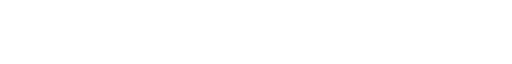
t = 0.00 s
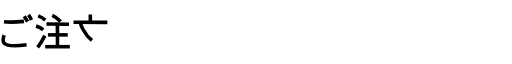
t = 0.84 s
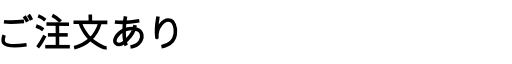
t = 1.68 s
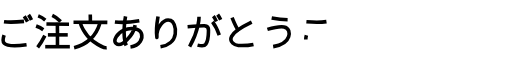
t = 2.53 s
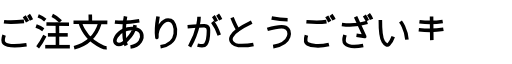
t = 3.37 s
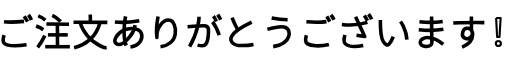
t = 4.21 s

The animated SVG that drew these frames (rendered in a browser with its animation timeline set to each time). Animation: 2 CSS @keyframes rules; one cycle of 4.21 s.

<!--?xml version="1.0" encoding="UTF-8" standalone="no"?-->
<svg xmlns:dc="http://purl.org/dc/elements/1.1/" xmlns:cc="http://creativecommons.org/ns#" xmlns:rdf="http://www.w3.org/1999/02/22-rdf-syntax-ns#" xmlns:svg="http://www.w3.org/2000/svg" xmlns="http://www.w3.org/2000/svg" xmlns:sodipodi="http://sodipodi.sourceforge.net/DTD/sodipodi-0.dtd" xmlns:inkscape="http://www.inkscape.org/namespaces/inkscape" width="1832.8932" height="145.50978" viewBox="0 0 484.95302 38.499465" version="1.1" id="svg8" sodipodi:docname="completeplane.svg" inkscape:version="1.0.2-2 (e86c870879, 2021-01-15)" style="">
  <defs id="defs2"></defs>
  <sodipodi:namedview id="base" pagecolor="#ffffff" bordercolor="#666666" borderopacity="1.0" inkscape:pageopacity="0.0" inkscape:pageshadow="2" inkscape:zoom="0.59212132" inkscape:cx="987.01445" inkscape:cy="-231.69073" inkscape:document-units="mm" inkscape:current-layer="layer1" inkscape:document-rotation="0" showgrid="false" inkscape:window-width="1920" inkscape:window-height="1017" inkscape:window-x="-8" inkscape:window-y="-8" inkscape:window-maximized="1" fit-margin-top="5" fit-margin-left="5" fit-margin-right="10" fit-margin-bottom="10" units="px"></sodipodi:namedview>
  <metadata id="metadata5">
    <rdf:rdf>
      <cc:work rdf:about="">
        <dc:format>image/svg+xml</dc:format>
        <dc:type rdf:resource="http://purl.org/dc/dcmitype/StillImage"></dc:type>
        <dc:title></dc:title>
      </cc:work>
    </rdf:rdf>
  </metadata>
  <g inkscape:label="ã¬ã¤ã¤ã¼ 1" inkscape:groupmode="layer" id="layer1" transform="translate(-41.18878,-112.33495)">
    <path style="fill: none; stroke: rgb(0, 0, 0); stroke-width: 3.38282; stroke-linecap: butt; stroke-linejoin: round; stroke-miterlimit: 4; stroke-opacity: 1;" d="m 44.957204,121.84776 c 0,0 6.556548,0.92023 18.979456,-0.34508" id="path837" class="ZnuQfOBc_0"></path>
    <path style="fill: none; stroke: rgb(0, 0, 0); stroke-width: 3.38282; stroke-linecap: butt; stroke-linejoin: round; stroke-miterlimit: 4; stroke-opacity: 1;" d="m 45.072229,134.50075 c 0,0 -1.955454,5.63632 0.115055,7.70681 2.070486,2.07047 7.591772,3.33578 21.164959,1.3803" id="path841" class="ZnuQfOBc_1"></path>
    <path style="fill: none; stroke: rgb(0, 0, 0); stroke-width: 3.38282; stroke-linecap: butt; stroke-linejoin: round; stroke-miterlimit: 4; stroke-opacity: 1;" d="m 64.16671,116.67156 c 0,0 1.150272,1.72541 3.105733,5.1762" id="path843" class="ZnuQfOBc_2"></path>
    <path style="fill: none; stroke: rgb(0, 0, 0); stroke-width: 3.38282; stroke-linecap: butt; stroke-linejoin: round; stroke-miterlimit: 4; stroke-opacity: 1;" d="m 68.204423,115.29864 c 0,0 1.488994,1.98532 2.765276,4.82151" id="path845" class="ZnuQfOBc_3"></path>
    <path style="fill: none; stroke: rgb(0, 0, 0); stroke-width: 3.38282; stroke-linecap: butt; stroke-linejoin: round; stroke-miterlimit: 4; stroke-opacity: 1;" d="m 77.3511,116.3622 c 0,0 3.757956,1.34718 6.735936,3.89976" id="path847" class="ZnuQfOBc_4"></path>
    <path style="fill: none; stroke: rgb(0, 0, 0); stroke-width: 3.38282; stroke-linecap: butt; stroke-linejoin: round; stroke-miterlimit: 4; stroke-opacity: 1;" d="m 75.365784,125.93431 c 0,0 4.112462,1.48899 6.806834,3.47434" id="path849" class="ZnuQfOBc_5"></path>
    <path style="fill: none; stroke: rgb(0, 0, 0); stroke-width: 3.38282; stroke-linecap: butt; stroke-linejoin: round; stroke-miterlimit: 4; stroke-opacity: 1;" d="m 76.854778,146.213 c 0,0 3.474317,-4.53789 6.806834,-11.2029" id="path851" class="ZnuQfOBc_6"></path>
    <path style="fill: none; stroke: rgb(0, 0, 0); stroke-width: 3.38282; stroke-linecap: butt; stroke-linejoin: round; stroke-miterlimit: 4; stroke-opacity: 1;" d="m 90.681165,115.93678 c 0,0 4.396078,1.98532 7.941307,5.74326" id="path853" class="ZnuQfOBc_7"></path>
    <path style="fill: none; stroke: rgb(0, 0, 0); stroke-width: 3.38282; stroke-linecap: butt; stroke-linejoin: round; stroke-miterlimit: 4; stroke-opacity: 1;" d="m 85.150613,124.09081 21.413167,0.0707" id="path855" class="ZnuQfOBc_8"></path>
    <path style="fill: none; stroke: rgb(0, 0, 0); stroke-width: 3.38282; stroke-linecap: butt; stroke-linejoin: round; stroke-miterlimit: 4; stroke-opacity: 1;" d="M 86.568703,134.30106 H 105.3584" id="path857" class="ZnuQfOBc_9"></path>
    <path style="fill: none; stroke: rgb(0, 0, 0); stroke-width: 3.38282; stroke-linecap: butt; stroke-linejoin: round; stroke-miterlimit: 4; stroke-opacity: 1;" d="m 95.573572,122.88541 0.07088,23.82395" id="path859" class="ZnuQfOBc_10"></path>
    <path style="fill: none; stroke: rgb(0, 0, 0); stroke-width: 3.38282; stroke-linecap: butt; stroke-linejoin: round; stroke-miterlimit: 4; stroke-opacity: 1;" d="M 84.016132,145.50396 H 107.34373" id="path861" class="ZnuQfOBc_11"></path>
    <path style="fill: none; stroke: rgb(0, 0, 0); stroke-width: 3.38282; stroke-linecap: butt; stroke-linejoin: round; stroke-miterlimit: 4; stroke-opacity: 1;" d="m 126.70066,115.08593 0.14181,8.57942" id="path863" class="ZnuQfOBc_12"></path>
    <path style="fill: none; stroke: rgb(0, 0, 0); stroke-width: 3.38282; stroke-linecap: butt; stroke-linejoin: round; stroke-miterlimit: 4; stroke-opacity: 1;" d="m 110.81805,122.38908 32.04886,0.071" id="path865" class="ZnuQfOBc_13"></path>
    <path style="fill: none; stroke: rgb(0, 0, 0); stroke-width: 3.38282; stroke-linecap: butt; stroke-linejoin: round; stroke-miterlimit: 4; stroke-opacity: 1;" d="m 117.48308,123.73626 c 0,0 3.04889,10.13938 11.84106,16.66258 8.79216,6.5232 12.90462,6.09781 12.90462,6.09781" id="path867" class="ZnuQfOBc_14"></path>
    <path style="fill: none; stroke: rgb(0, 0, 0); stroke-width: 3.38282; stroke-linecap: butt; stroke-linejoin: round; stroke-miterlimit: 4; stroke-opacity: 1;" d="m 135.63464,123.66535 c 0,0 -2.62347,8.79217 -8.86307,14.67727 -6.2396,5.88507 -15.38627,8.08313 -15.38627,8.08313" id="path869" class="ZnuQfOBc_15"></path>
    <path style="fill: none; stroke: rgb(0, 0, 0); stroke-width: 3.38282; stroke-linecap: butt; stroke-linejoin: round; stroke-miterlimit: 4; stroke-opacity: 1;" d="m 150.02826,122.03456 c 0,0 9.50122,1.27631 23.11489,-1.06356" id="path871" class="ZnuQfOBc_16"></path>
    <path style="fill: none; stroke: rgb(0, 0, 0); stroke-width: 3.38282; stroke-linecap: butt; stroke-linejoin: round; stroke-miterlimit: 4; stroke-opacity: 1;" d="m 160.09671,116.78763 c 0,0 -3.40341,17.08801 0.56724,27.58187" id="path873" class="ZnuQfOBc_17"></path>
    <path style="fill: none; stroke: rgb(0, 0, 0); stroke-width: 3.38282; stroke-linecap: butt; stroke-linejoin: round; stroke-miterlimit: 4; stroke-opacity: 1;" d="m 169.17249,125.08346 c -1.44183,9.58382 -12.84407,21.64393 -18.15157,17.30072 -2.8765,-2.3539 0.92177,-9.64301 7.37408,-12.55011 6.45232,-2.9071 15.10267,-1.70173 16.73347,2.978 1.63081,4.67967 -1.20538,11.69924 -10.35206,12.9046" id="path875" sodipodi:nodetypes="csssc" class="ZnuQfOBc_18"></path>
    <path style="fill: none; stroke: rgb(0, 0, 0); stroke-width: 3.38282; stroke-linecap: butt; stroke-linejoin: round; stroke-miterlimit: 4; stroke-opacity: 1;" d="m 190.86928,116.85853 c 0,0 -2.19804,12.3374 -1.06357,19.85326 0,0 -0.70904,-6.23958 3.54523,-11.98284 4.25428,-5.74326 7.58679,-4.82151 9.64302,-4.04156 2.05623,0.77994 5.17603,5.31783 4.18337,12.69192 -0.99267,7.37405 -7.58679,11.2029 -13.9682,12.26645" id="path877" class="ZnuQfOBc_19"></path>
    <path style="fill: none; stroke: rgb(0, 0, 0); stroke-width: 3.38282; stroke-linecap: butt; stroke-linejoin: round; stroke-miterlimit: 4; stroke-opacity: 1;" d="m 218.87658,126.64335 c 0,0 13.96819,-1.06356 15.95352,-0.92175 1.98532,0.14174 3.97065,1.34718 3.82885,4.11247 -0.14181,2.76525 0.3709,9.01577 -2.55258,13.40096 -1.55989,2.33987 -7.79949,0.77995 -7.79949,0.77995" id="path881" sodipodi:nodetypes="csssc" class="ZnuQfOBc_20"></path>
    <path style="fill: none; stroke: rgb(0, 0, 0); stroke-width: 3.38282; stroke-linecap: butt; stroke-linejoin: round; stroke-miterlimit: 4; stroke-opacity: 1;" d="m 229.72497,117.21305 c 0,0 0.21271,11.98288 -8.93397,28.22" id="path883" class="ZnuQfOBc_21"></path>
    <path style="fill: none; stroke: rgb(0, 0, 0); stroke-width: 3.38282; stroke-linecap: butt; stroke-linejoin: round; stroke-miterlimit: 4; stroke-opacity: 1;" d="m 242.48779,121.96366 c 0,0 3.61613,4.67969 6.38141,12.55011" id="path885" class="ZnuQfOBc_22"></path>
    <path style="fill: none; stroke: rgb(0, 0, 0); stroke-width: 3.38282; stroke-linecap: butt; stroke-linejoin: round; stroke-miterlimit: 4; stroke-opacity: 1;" d="m 243.26774,116.57492 c 0,0 1.13447,1.34718 2.83618,4.96332" id="path887" class="ZnuQfOBc_23"></path>
    <path style="fill: none; stroke: rgb(0, 0, 0); stroke-width: 3.38282; stroke-linecap: butt; stroke-linejoin: round; stroke-miterlimit: 4; stroke-opacity: 1;" d="m 247.3093,115.15683 c 0,0 1.489,1.98532 2.90709,4.82151" id="path889" class="ZnuQfOBc_24"></path>
    <path style="fill: none; stroke: rgb(0, 0, 0); stroke-width: 3.38282; stroke-linecap: butt; stroke-linejoin: round; stroke-miterlimit: 4; stroke-opacity: 1;" d="m 260.99387,117.993 c 0,0 3.75794,9.4303 6.38141,12.69192" id="path891" class="ZnuQfOBc_25"></path>
    <path style="fill: none; stroke: rgb(0, 0, 0); stroke-width: 3.38282; stroke-linecap: butt; stroke-linejoin: round; stroke-miterlimit: 4; stroke-opacity: 1;" d="m 279.57086,122.31817 c 0,0 -16.23714,7.87042 -19.00241,13.40097 -2.76529,5.53055 3.33251,8.50855 6.31049,8.65036 2.978,0.14174 10.35207,-0.14174 14.39363,-0.99266" id="path893" class="ZnuQfOBc_26"></path>
    <path style="fill: none; stroke: rgb(0, 0, 0); stroke-width: 3.38282; stroke-linecap: butt; stroke-linejoin: round; stroke-miterlimit: 4; stroke-opacity: 1;" d="m 298.50238,118.34752 c 0,0 8.15402,1.55992 15.10265,1.70173" id="path895" class="ZnuQfOBc_27"></path>
    <path style="fill: none; stroke: rgb(0, 0, 0); stroke-width: 3.38282; stroke-linecap: butt; stroke-linejoin: round; stroke-miterlimit: 4; stroke-opacity: 1;" d="m 294.46081,129.12503 c 0,0 10.49387,-3.11981 15.66989,-2.33987 5.17606,0.77995 5.45968,6.09782 4.46703,9.21759 -0.9927,3.11981 -4.32519,7.72861 -14.67728,9.4303" id="path897" class="ZnuQfOBc_28"></path>
    <path style="fill: none; stroke: rgb(0, 0, 0); stroke-width: 3.38282; stroke-linecap: butt; stroke-linejoin: round; stroke-miterlimit: 4; stroke-opacity: 1;" d="m 331.40208,121.89276 c 0,0 11.48655,0.99265 19.00241,-0.14174" id="path899" class="ZnuQfOBc_29"></path>
    <path style="fill: none; stroke: rgb(0, 0, 0); stroke-width: 3.38282; stroke-linecap: butt; stroke-linejoin: round; stroke-miterlimit: 4; stroke-opacity: 1;" d="m 331.40208,134.58468 c 0,0 -1.91441,6.45229 1.13446,8.22493 3.04891,1.7726 10.70661,2.90706 20.20781,0.56723" id="path901" class="ZnuQfOBc_30"></path>
    <path style="fill: none; stroke: rgb(0, 0, 0); stroke-width: 3.38282; stroke-linecap: butt; stroke-linejoin: round; stroke-miterlimit: 4; stroke-opacity: 1;" d="m 350.6881,116.78763 c 0,0 1.34721,2.12712 2.8362,4.96332" id="path903" class="ZnuQfOBc_31"></path>
    <path style="fill: none; stroke: rgb(0, 0, 0); stroke-width: 3.38282; stroke-linecap: butt; stroke-linejoin: round; stroke-miterlimit: 4; stroke-opacity: 1;" d="m 354.72967,115.36955 c 0,0 1.91444,2.76526 2.83619,4.6797" id="path905" class="ZnuQfOBc_32"></path>
    <path style="fill: none; stroke: rgb(0, 0, 0); stroke-width: 3.38282; stroke-linecap: butt; stroke-linejoin: round; stroke-miterlimit: 4; stroke-opacity: 1;" d="m 365.01082,124.44533 c 0,0 12.05378,1.7017 24.17847,-1.98535" id="path907" class="ZnuQfOBc_33"></path>
    <path style="fill: none; stroke: rgb(0, 0, 0); stroke-width: 3.38282; stroke-linecap: butt; stroke-linejoin: round; stroke-miterlimit: 4; stroke-opacity: 1;" d="m 377.98636,117.21305 8.65035,18.64789 -7.79947,-1.13446" id="path909" class="ZnuQfOBc_34"></path>
    <path style="fill: none; stroke: rgb(0, 0, 0); stroke-width: 3.38282; stroke-linecap: butt; stroke-linejoin: round; stroke-miterlimit: 4; stroke-opacity: 1;" d="m 367.91792,134.37196 c 0,0 -1.84351,6.09778 0.21278,8.22494 2.05625,2.12712 6.09778,3.82885 17.088,1.7726" id="path911" inkscape:label="path910" class="ZnuQfOBc_35"></path>
    <path style="fill: none; stroke: rgb(0, 0, 0); stroke-width: 3.38282; stroke-linecap: butt; stroke-linejoin: round; stroke-miterlimit: 4; stroke-opacity: 1;" d="m 386.31203,116.06837 c 0,0 1.71503,2.54639 2.88467,4.83132" id="path931" inkscape:label="path911" class="ZnuQfOBc_36"></path>
    <path style="fill: none; stroke: rgb(0, 0, 0); stroke-width: 3.38282; stroke-linecap: butt; stroke-linejoin: round; stroke-miterlimit: 4; stroke-opacity: 1;" d="m 390.23039,114.67052 c 0,0 2.01291,2.69297 2.85615,4.8691" id="path933" inkscape:label="path912" class="ZnuQfOBc_37"></path>
    <path style="fill: none; stroke: rgb(0, 0, 0); stroke-width: 3.38282; stroke-linecap: butt; stroke-linejoin: round; stroke-miterlimit: 4; stroke-opacity: 1;" d="m 401.45579,120.19106 c 0,0 -0.12889,15.92756 2.76526,20.49139 1.84354,2.9071 3.90354,4.04532 5.24693,2.62349 2.58251,-2.73336 4.18337,-7.30319 4.18337,-7.30319" id="path913" sodipodi:nodetypes="cssc" class="ZnuQfOBc_38"></path>
    <path style="fill: none; stroke: rgb(0, 0, 0); stroke-width: 3.38282; stroke-linecap: butt; stroke-linejoin: round; stroke-miterlimit: 4; stroke-opacity: 1;" d="m 420.52911,121.60914 c 0,0 5.38873,7.01956 6.09778,17.22981" id="path915" class="ZnuQfOBc_39"></path>
    <path style="fill: none; stroke: rgb(0, 0, 0); stroke-width: 3.38282; stroke-linecap: butt; stroke-linejoin: round; stroke-miterlimit: 4; stroke-opacity: 1;" d="m 438.46796,121.82185 c 0,0 11.55742,1.41808 22.05128,-0.28348" id="path917" class="ZnuQfOBc_40"></path>
    <path style="fill: none; stroke: rgb(0, 0, 0); stroke-width: 3.38282; stroke-linecap: butt; stroke-linejoin: round; stroke-miterlimit: 4; stroke-opacity: 1;" d="m 437.82979,129.40865 c 0,0 12.4083,1.41808 23.32759,-0.35452" id="path919" class="ZnuQfOBc_41"></path>
    <path style="fill: none; stroke: rgb(0, 0, 0); stroke-width: 3.38282; stroke-linecap: butt; stroke-linejoin: round; stroke-miterlimit: 4; stroke-opacity: 1;" d="m 449.95448,116.85853 c 0,0 0.21278,22.90217 0.28348,24.95839 0.071,2.05625 -2.12713,3.82884 -6.16869,3.40343 -4.04156,-0.42543 -4.89241,-2.19803 -4.89241,-4.25428 0,-2.05622 3.82882,-4.25428 6.59411,-4.18337 2.76529,0.071 8.08312,0.21278 15.24447,6.59414" id="path921" class="ZnuQfOBc_42"></path>
    <path style="fill: none; stroke: rgb(0, 0, 0); stroke-width: 3.383; stroke-linecap: butt; stroke-linejoin: round; stroke-miterlimit: 4; stroke-opacity: 1;" d="m 470.51678,123.02721 c 0,0 18.57702,-0.63813 29.4254,-0.35452" id="path923" class="ZnuQfOBc_43"></path>
    <path style="fill: none; stroke: rgb(0, 0, 0); stroke-width: 3.383; stroke-linecap: butt; stroke-linejoin: round; stroke-miterlimit: 4; stroke-opacity: 1;" d="m 487.67568,116.85853 0.071,13.33006 c 0,0 1.84341,2.33987 0.56714,4.6797 -1.27631,2.33987 -3.40343,3.68704 -6.16872,2.8362 -2.76525,-0.85085 -3.33249,-3.54524 -2.55254,-6.23962 0.77994,-2.69436 3.04887,-3.61611 4.96331,-3.3325 1.91441,0.28348 4.25428,1.13447 4.25428,6.3814 0,5.24693 -3.26162,8.72126 -9.92663,11.41565" id="path925" class="ZnuQfOBc_44"></path>
    <path style="fill: none; fill-opacity: 1; stroke: rgb(0, 0, 0); stroke-width: 1.995; stroke-linecap: butt; stroke-linejoin: round; stroke-miterlimit: 4; stroke-opacity: 1;" d="m 511.11079,118.34752 0.92175,18.00975 h 2.26896 l 1.06357,-18.00975 z" id="path927" class="ZnuQfOBc_45"></path>
    <path style="opacity: 1; fill: none; fill-opacity: 1; stroke: rgb(0, 0, 0); stroke-width: 1.995; stroke-linecap: butt; stroke-linejoin: round; stroke-miterlimit: 4; stroke-opacity: 1;" d="m 513.24298,140.10636 c -1.55988,0 -2.42386,0.9845 -2.42721,2.46774 -0.004,1.49771 1.01796,2.24362 2.43608,2.24362 1.41807,0 2.36852,-1.0317 2.38794,-2.36899 0.0169,-1.14515 -0.82683,-2.35378 -2.39681,-2.34237 z" id="path929" sodipodi:nodetypes="csssc" class="ZnuQfOBc_46"></path>
  </g>
<style data-made-with="vivus-instant">.ZnuQfOBc_0{stroke-dasharray:20 22;stroke-dashoffset:21;animation:ZnuQfOBc_draw 65ms linear 0ms forwards;}.ZnuQfOBc_1{stroke-dasharray:30 32;stroke-dashoffset:31;animation:ZnuQfOBc_draw 97ms linear 65ms forwards;}.ZnuQfOBc_2{stroke-dasharray:7 9;stroke-dashoffset:8;animation:ZnuQfOBc_draw 25ms linear 163ms forwards;}.ZnuQfOBc_3{stroke-dasharray:6 8;stroke-dashoffset:7;animation:ZnuQfOBc_draw 21ms linear 188ms forwards;}.ZnuQfOBc_4{stroke-dasharray:8 10;stroke-dashoffset:9;animation:ZnuQfOBc_draw 28ms linear 210ms forwards;}.ZnuQfOBc_5{stroke-dasharray:8 10;stroke-dashoffset:9;animation:ZnuQfOBc_draw 28ms linear 238ms forwards;}.ZnuQfOBc_6{stroke-dasharray:14 16;stroke-dashoffset:15;animation:ZnuQfOBc_draw 47ms linear 266ms forwards;}.ZnuQfOBc_7{stroke-dasharray:10 12;stroke-dashoffset:11;animation:ZnuQfOBc_draw 34ms linear 313ms forwards;}.ZnuQfOBc_8{stroke-dasharray:22 24;stroke-dashoffset:23;animation:ZnuQfOBc_draw 72ms linear 348ms forwards;}.ZnuQfOBc_9{stroke-dasharray:19 21;stroke-dashoffset:20;animation:ZnuQfOBc_draw 62ms linear 420ms forwards;}.ZnuQfOBc_10{stroke-dasharray:24 26;stroke-dashoffset:25;animation:ZnuQfOBc_draw 78ms linear 483ms forwards;}.ZnuQfOBc_11{stroke-dasharray:24 26;stroke-dashoffset:25;animation:ZnuQfOBc_draw 78ms linear 561ms forwards;}.ZnuQfOBc_12{stroke-dasharray:9 11;stroke-dashoffset:10;animation:ZnuQfOBc_draw 31ms linear 640ms forwards;}.ZnuQfOBc_13{stroke-dasharray:33 35;stroke-dashoffset:34;animation:ZnuQfOBc_draw 106ms linear 671ms forwards;}.ZnuQfOBc_14{stroke-dasharray:36 38;stroke-dashoffset:37;animation:ZnuQfOBc_draw 116ms linear 778ms forwards;}.ZnuQfOBc_15{stroke-dasharray:35 37;stroke-dashoffset:36;animation:ZnuQfOBc_draw 112ms linear 894ms forwards;}.ZnuQfOBc_16{stroke-dasharray:24 26;stroke-dashoffset:25;animation:ZnuQfOBc_draw 78ms linear 1007ms forwards;}.ZnuQfOBc_17{stroke-dasharray:28 30;stroke-dashoffset:29;animation:ZnuQfOBc_draw 90ms linear 1085ms forwards;}.ZnuQfOBc_18{stroke-dasharray:83 85;stroke-dashoffset:84;animation:ZnuQfOBc_draw 263ms linear 1176ms forwards;}.ZnuQfOBc_19{stroke-dasharray:79 81;stroke-dashoffset:80;animation:ZnuQfOBc_draw 250ms linear 1440ms forwards;}.ZnuQfOBc_20{stroke-dasharray:45 47;stroke-dashoffset:46;animation:ZnuQfOBc_draw 144ms linear 1690ms forwards;}.ZnuQfOBc_21{stroke-dasharray:30 32;stroke-dashoffset:31;animation:ZnuQfOBc_draw 97ms linear 1835ms forwards;}.ZnuQfOBc_22{stroke-dasharray:15 17;stroke-dashoffset:16;animation:ZnuQfOBc_draw 50ms linear 1932ms forwards;}.ZnuQfOBc_23{stroke-dasharray:6 8;stroke-dashoffset:7;animation:ZnuQfOBc_draw 21ms linear 1982ms forwards;}.ZnuQfOBc_24{stroke-dasharray:6 8;stroke-dashoffset:7;animation:ZnuQfOBc_draw 21ms linear 2004ms forwards;}.ZnuQfOBc_25{stroke-dasharray:15 17;stroke-dashoffset:16;animation:ZnuQfOBc_draw 50ms linear 2026ms forwards;}.ZnuQfOBc_26{stroke-dasharray:51 53;stroke-dashoffset:52;animation:ZnuQfOBc_draw 163ms linear 2076ms forwards;}.ZnuQfOBc_27{stroke-dasharray:16 18;stroke-dashoffset:17;animation:ZnuQfOBc_draw 53ms linear 2240ms forwards;}.ZnuQfOBc_28{stroke-dasharray:47 49;stroke-dashoffset:48;animation:ZnuQfOBc_draw 150ms linear 2293ms forwards;}.ZnuQfOBc_29{stroke-dasharray:20 22;stroke-dashoffset:21;animation:ZnuQfOBc_draw 65ms linear 2443ms forwards;}.ZnuQfOBc_30{stroke-dasharray:30 32;stroke-dashoffset:31;animation:ZnuQfOBc_draw 97ms linear 2509ms forwards;}.ZnuQfOBc_31{stroke-dasharray:6 8;stroke-dashoffset:7;animation:ZnuQfOBc_draw 21ms linear 2607ms forwards;}.ZnuQfOBc_32{stroke-dasharray:6 8;stroke-dashoffset:7;animation:ZnuQfOBc_draw 21ms linear 2629ms forwards;}.ZnuQfOBc_33{stroke-dasharray:25 27;stroke-dashoffset:26;animation:ZnuQfOBc_draw 81ms linear 2650ms forwards;}.ZnuQfOBc_34{stroke-dasharray:29 31;stroke-dashoffset:30;animation:ZnuQfOBc_draw 94ms linear 2732ms forwards;}.ZnuQfOBc_35{stroke-dasharray:27 29;stroke-dashoffset:28;animation:ZnuQfOBc_draw 87ms linear 2826ms forwards;}.ZnuQfOBc_36{stroke-dasharray:6 8;stroke-dashoffset:7;animation:ZnuQfOBc_draw 21ms linear 2914ms forwards;}.ZnuQfOBc_37{stroke-dasharray:6 8;stroke-dashoffset:7;animation:ZnuQfOBc_draw 21ms linear 2936ms forwards;}.ZnuQfOBc_38{stroke-dasharray:37 39;stroke-dashoffset:38;animation:ZnuQfOBc_draw 119ms linear 2958ms forwards;}.ZnuQfOBc_39{stroke-dasharray:19 21;stroke-dashoffset:20;animation:ZnuQfOBc_draw 62ms linear 3077ms forwards;}.ZnuQfOBc_40{stroke-dasharray:23 25;stroke-dashoffset:24;animation:ZnuQfOBc_draw 75ms linear 3140ms forwards;}.ZnuQfOBc_41{stroke-dasharray:24 26;stroke-dashoffset:25;animation:ZnuQfOBc_draw 78ms linear 3215ms forwards;}.ZnuQfOBc_42{stroke-dasharray:66 68;stroke-dashoffset:67;animation:ZnuQfOBc_draw 210ms linear 3294ms forwards;}.ZnuQfOBc_43{stroke-dasharray:30 32;stroke-dashoffset:31;animation:ZnuQfOBc_draw 97ms linear 3504ms forwards;}.ZnuQfOBc_44{stroke-dasharray:65 67;stroke-dashoffset:66;animation:ZnuQfOBc_draw 207ms linear 3601ms forwards;}.ZnuQfOBc_45{stroke-dasharray:43 45;stroke-dashoffset:44;animation:ZnuQfOBc_draw 138ms linear 3808ms forwards;}.ZnuQfOBc_46{stroke-dasharray:16 18;stroke-dashoffset:17;animation:ZnuQfOBc_draw 53ms linear 3946ms forwards;}@keyframes ZnuQfOBc_draw{100%{stroke-dashoffset:0;}}@keyframes ZnuQfOBc_fade{0%{stroke-opacity:1;}95.1219512195122%{stroke-opacity:1;}100%{stroke-opacity:0;}}</style></svg>
